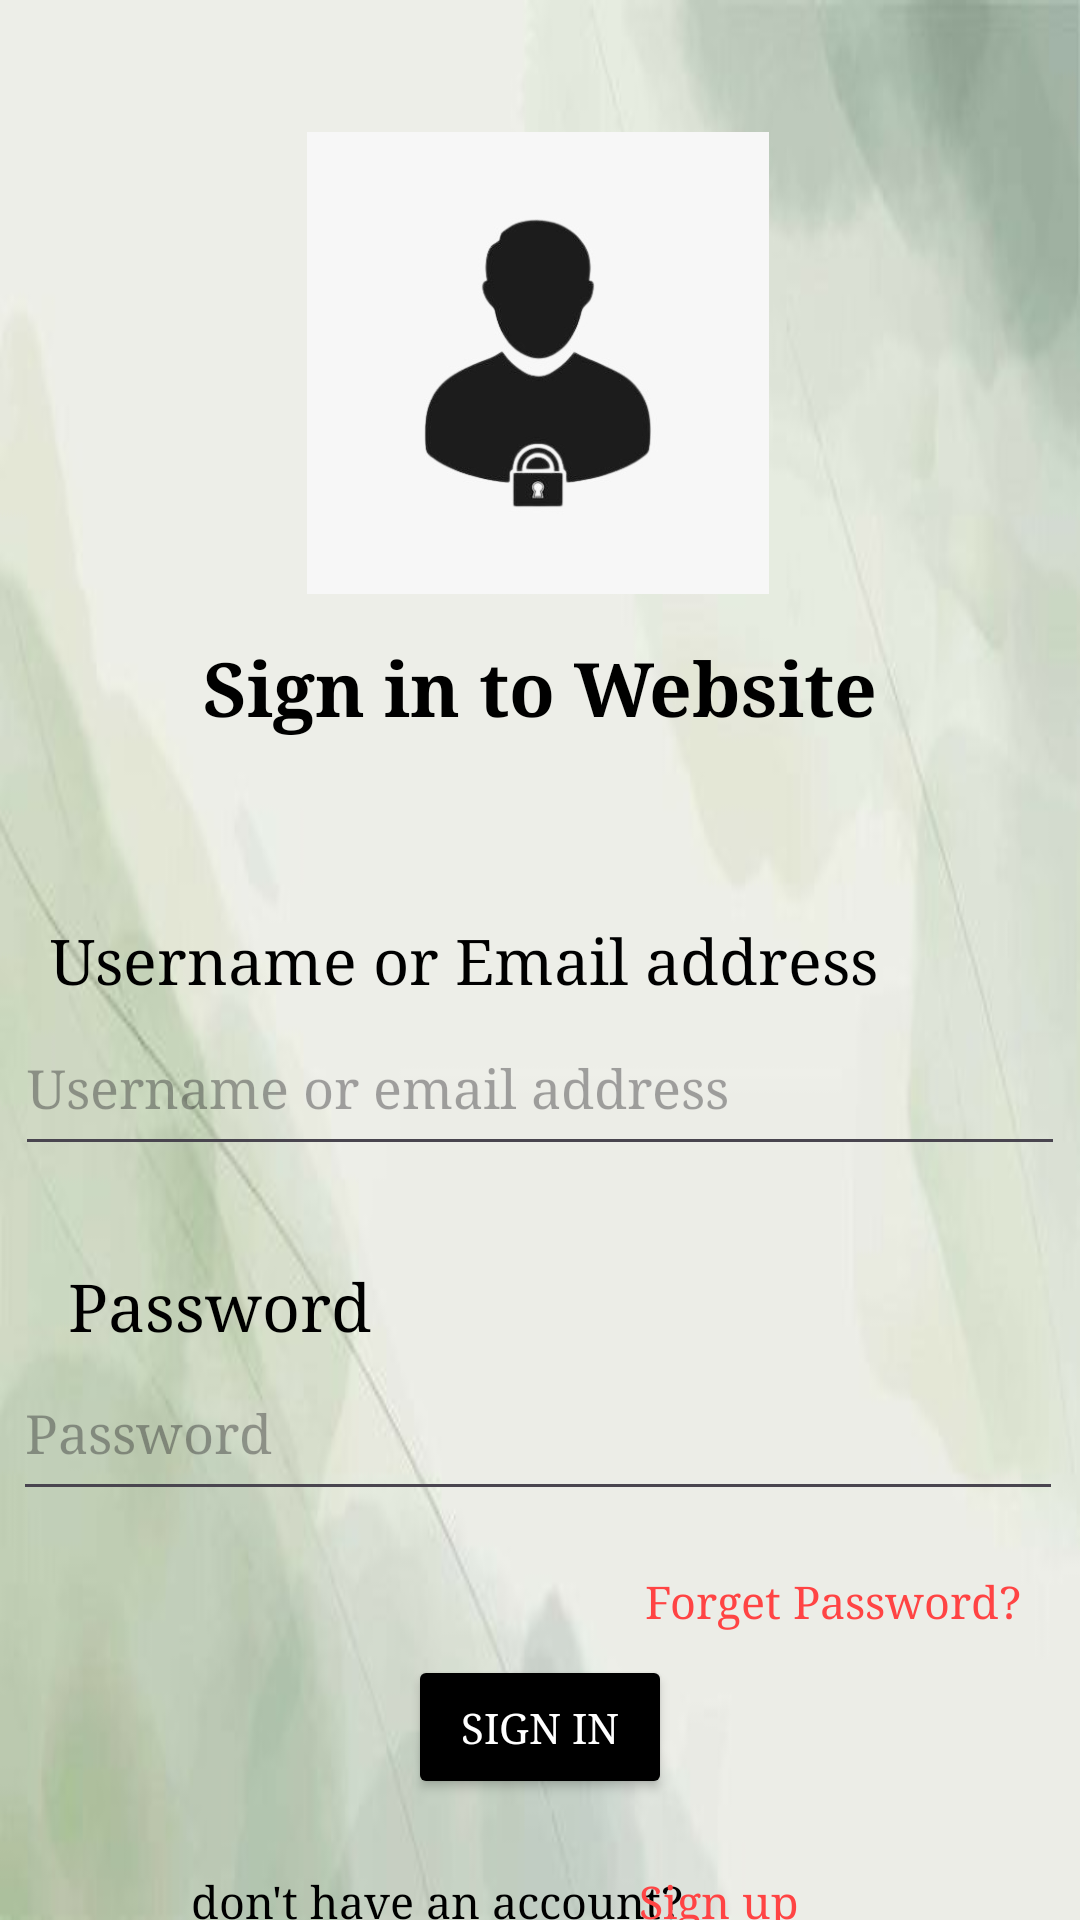

Here is an Android app screen rendered from its layout file. Give the layout XML and the strings, colors and styles it references.
<!-- AndroidManifest.xml: application theme Theme.TugasDea -->
<!-- res/layout/activity_main.xml -->
<?xml version="1.0" encoding="utf-8"?>
<androidx.constraintlayout.widget.ConstraintLayout xmlns:android="http://schemas.android.com/apk/res/android"
    xmlns:app="http://schemas.android.com/apk/res-auto"
    xmlns:tools="http://schemas.android.com/tools"
    android:id="@+id/main"
    android:layout_width="match_parent"
    android:layout_height="match_parent"
    android:background="@drawable/backround"
    tools:context=".MainActivity">

    <ImageView
        android:id="@+id/Profil1"
        android:layout_width="164dp"
        android:layout_height="154dp"
        android:layout_marginTop="44dp"
        app:layout_constraintEnd_toEndOf="parent"
        app:layout_constraintHorizontal_bias="0.497"
        app:layout_constraintStart_toStartOf="parent"
        app:layout_constraintTop_toTopOf="parent"
        app:srcCompat="@drawable/profilog" />

    <EditText
        android:id="@+id/editTextTextEmailAddress2"
        android:layout_width="350dp"
        android:layout_height="55dp"
        android:ems="11"
        android:fontFamily="times new roman"
        android:hint="Username or email address"
        android:textColor="@color/black"
        android:inputType="textEmailAddress"
        app:layout_constraintEnd_toEndOf="parent"
        app:layout_constraintHorizontal_bias="0.491"
        app:layout_constraintStart_toStartOf="parent"
        app:layout_constraintTop_toBottomOf="@+id/textView2" />

    <EditText
        android:id="@+id/editTextTextPassword3"
        android:layout_width="350dp"
        android:layout_height="55dp"
        android:layout_marginTop="60dp"
        android:ems="11"
        android:fontFamily="times new roman"
        android:hint="Password"
        android:inputType="textPassword"
        app:layout_constraintEnd_toEndOf="parent"
        app:layout_constraintHorizontal_bias="0.442"
        app:layout_constraintStart_toStartOf="parent"
        app:layout_constraintTop_toBottomOf="@+id/editTextTextEmailAddress2" />

    <Button
        android:id="@+id/buttonsignin"
        android:layout_width="wrap_content"
        android:layout_height="wrap_content"
        android:layout_marginTop="48dp"
        android:backgroundTint="@color/black"
        android:fontFamily="times new roman"
        android:text="Sign in"
        android:textColor="@color/white"
        app:layout_constraintEnd_toEndOf="parent"
        app:layout_constraintStart_toStartOf="parent"
        app:layout_constraintTop_toBottomOf="@+id/editTextTextPassword3" />

    <TextView
        android:id="@+id/textView"
        android:layout_width="wrap_content"
        android:layout_height="wrap_content"
        android:fontFamily="times new roman"
        android:text="Sign in to Website"
        android:textColor="@color/black"
        android:textSize="25sp"
        android:textStyle="bold"
        app:layout_constraintBottom_toBottomOf="parent"
        app:layout_constraintEnd_toEndOf="parent"
        app:layout_constraintStart_toStartOf="parent"
        app:layout_constraintTop_toTopOf="parent"
        app:layout_constraintVertical_bias="0.35" />

    <TextView
        android:id="@+id/textView2"
        android:layout_width="wrap_content"
        android:layout_height="wrap_content"
        android:layout_marginTop="60dp"
        android:fontFamily="times new roman"
        android:text="Username or Email address"
        android:textColor="@color/black"
        android:textSize="21sp"
        app:layout_constraintEnd_toEndOf="parent"
        app:layout_constraintHorizontal_bias="0.198"
        app:layout_constraintStart_toStartOf="parent"
        app:layout_constraintTop_toBottomOf="@+id/textView" />

    <TextView
        android:id="@+id/textView3"
        android:layout_width="wrap_content"
        android:layout_height="wrap_content"
        android:layout_marginTop="32dp"
        android:fontFamily="times new roman"
        android:text="Password"
        android:textColor="@color/black"
        android:textSize="22sp"
        app:layout_constraintEnd_toEndOf="parent"
        app:layout_constraintHorizontal_bias="0.088"
        app:layout_constraintStart_toStartOf="parent"
        app:layout_constraintTop_toBottomOf="@+id/editTextTextEmailAddress2" />

    <TextView
        android:id="@+id/textforgetpw"
        android:layout_width="wrap_content"
        android:layout_height="wrap_content"
        android:layout_marginTop="20dp"
        android:fontFamily="times new roman"
        android:text="Forget Password?"
        android:textColor="@android:color/holo_red_light"
        android:textSize="15sp"
        app:layout_constraintEnd_toEndOf="parent"
        app:layout_constraintHorizontal_bias="0.919"
        app:layout_constraintStart_toStartOf="parent"
        app:layout_constraintTop_toBottomOf="@+id/editTextTextPassword3" />

    <TextView
        android:id="@+id/textView5"
        android:layout_width="wrap_content"
        android:layout_height="wrap_content"
        android:layout_marginTop="24dp"
        android:fontFamily="times new roman"
        android:text="don't have an account?"
        android:textColor="@color/black"
        android:textSize="15sp"
        app:layout_constraintEnd_toEndOf="parent"
        app:layout_constraintHorizontal_bias="0.326"
        app:layout_constraintStart_toStartOf="parent"
        app:layout_constraintTop_toBottomOf="@+id/buttonsignin" />

    <TextView
        android:id="@+id/textsignup"
        android:layout_width="wrap_content"
        android:layout_height="wrap_content"
        android:layout_marginTop="80dp"
        android:fontFamily="times new roman"
        android:text="Sign up"
        android:textColor="@android:color/holo_red_light"
        android:textSize="15sp"
        app:layout_constraintEnd_toEndOf="parent"
        app:layout_constraintHorizontal_bias="0.695"
        app:layout_constraintStart_toStartOf="parent"
        app:layout_constraintTop_toBottomOf="@+id/textforgetpw" />


</androidx.constraintlayout.widget.ConstraintLayout>
<!-- resources referenced by this layout -->
<resources>
  <!-- drawable backround: jpg bitmap (drawable, 10920 bytes) -->
  <!-- drawable profilog: jpg bitmap (drawable, 9531 bytes) -->
  <style name="Theme.TugasDea" parent="Base.Theme.TugasDea" />
  <style name="Base.Theme.TugasDea" parent="Theme.Material3.DayNight.NoActionBar">
          
          
      </style>
  <!-- not gathered from this repository: default colours our renderer supplied (Android Studio template values) -->
  <color name="black">#FF000000</color>
  <color name="white">#FFFFFFFF</color>
</resources>
